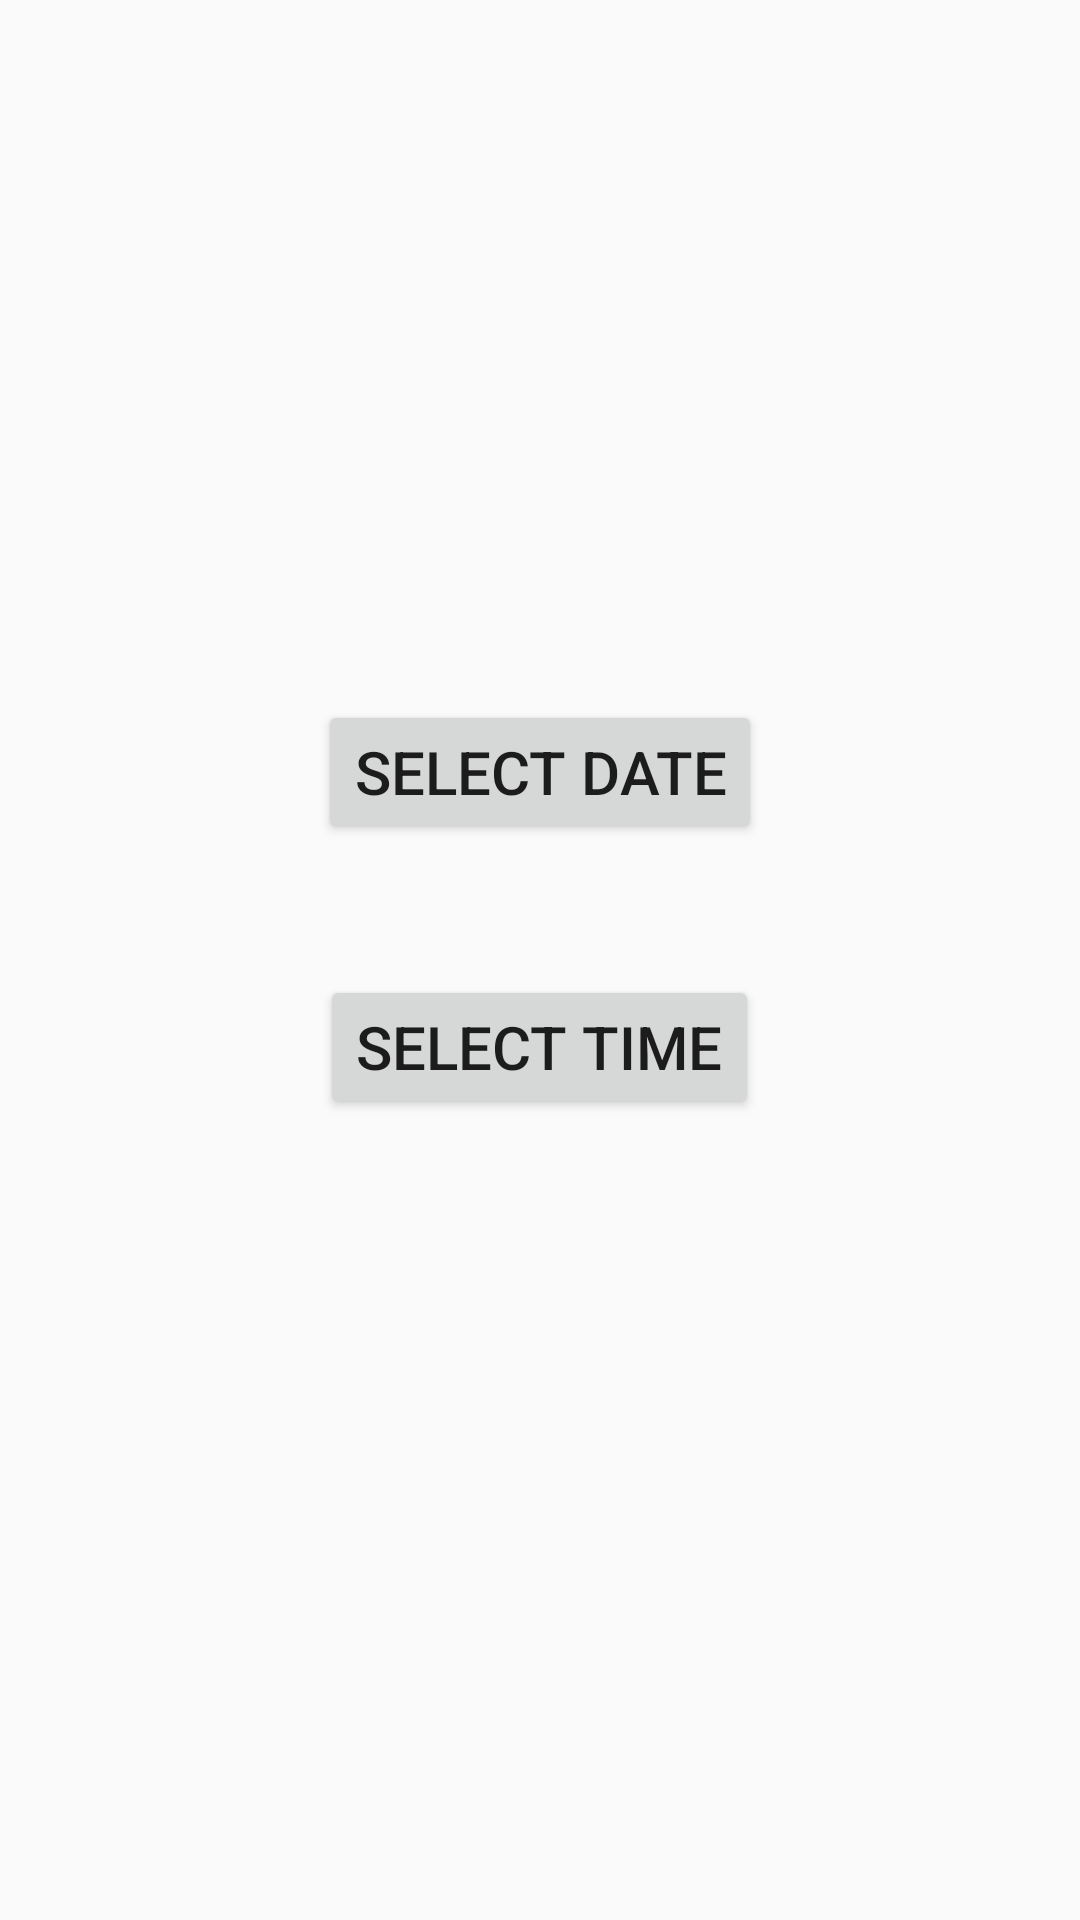

This screen was rendered from an Android layout file. Write that file and the resources it references.
<!-- AndroidManifest.xml: application theme AppTheme -->
<!-- res/layout/activity_time_date2.xml -->
<?xml version="1.0" encoding="utf-8"?>
<LinearLayout xmlns:android="http://schemas.android.com/apk/res/android"
    xmlns:app="http://schemas.android.com/apk/res-auto"
    xmlns:tools="http://schemas.android.com/tools"
    android:layout_width="match_parent"
    android:layout_height="match_parent"
    android:orientation="vertical"
    android:gravity="center"
    tools:context=".TimeDateActivity2">

    <Button
        android:id="@+id/btn_date"
        android:layout_width="wrap_content"
        android:layout_height="wrap_content"
        android:textSize="20sp"
        android:text="Select Date"/>

    <TextView
        android:id="@+id/date_tw"
        android:layout_width="wrap_content"
        android:layout_height="wrap_content"
        android:textSize="25sp"
        android:textColor="#FF0000"
        android:textStyle="bold"/>

    <Button
        android:id="@+id/btn_time"
        android:layout_width="wrap_content"
        android:layout_height="wrap_content"
        android:textSize="20sp"
        android:layout_marginTop="10dp"
        android:text="Select Time"/>

    <TextView
        android:id="@+id/time_tw"
        android:layout_width="wrap_content"
        android:layout_height="wrap_content"
        android:textSize="25sp"
        android:textStyle="bold"
        android:textColor="#FF0000"/>



</LinearLayout>
<!-- resources referenced by this layout -->
<resources>
  <style name="AppTheme" parent="Theme.AppCompat.Light.DarkActionBar">
          
          <item name="colorPrimary">@color/colorPrimary</item>
          <item name="colorPrimaryDark">@color/colorPrimaryDark</item>
          <item name="colorAccent">@color/colorAccent</item>
      </style>
  <color name="colorPrimary">#6200EE</color>
  <color name="colorPrimaryDark">#3700B3</color>
  <color name="colorAccent">#03DAC5</color>
</resources>
